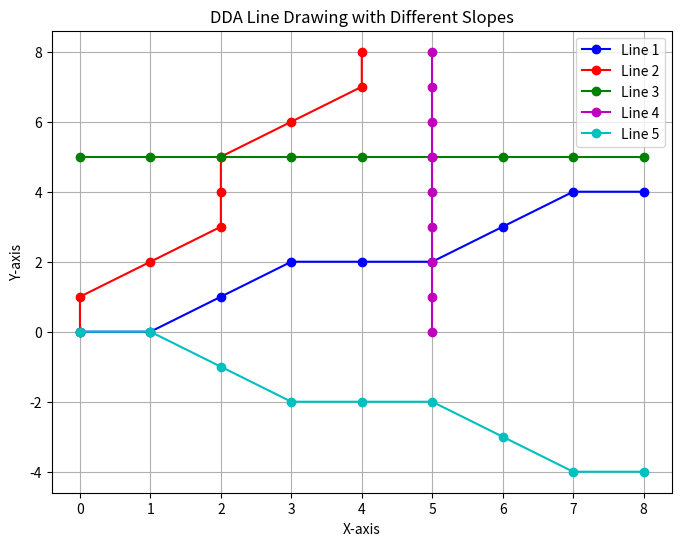

This chart was generated by the following Python code:
#2. Draw lines with different slopes: m < 1, m > 1, horizontal, vertical and negative slope.

import matplotlib.pyplot as plt
def dda(x0, y0, x1, y1):
    x_coords = []
    y_coords = []
    dx = x1 - x0
    dy = y1 - y0
    steps = int(max(abs(dx), abs(dy)))
    x_inc = dx / steps
    y_inc = dy / steps
    x = x0
    y = y0
    for _ in range(steps + 1):
        x_coords.append(round(x))
        y_coords.append(round(y))
        x += x_inc
        y += y_inc
    return x_coords, y_coords
lines = [
    ((0, 0), (8, 4)),   # m < 1
    ((0, 0), (4, 8)),   # m > 1
    ((0, 5), (8, 5)),   # horizontal
    ((5, 0), (5, 8)),   # vertical
    ((0, 0), (8, -4))   # negative slope
]
plt.figure(figsize=(8, 6))
colors = ['b', 'r', 'g', 'm', 'c']
for i, line in enumerate(lines):
    x0, y0 = line[0]
    x1, y1 = line[1]
    x_coords, y_coords = dda(x0, y0, x1, y1)
    plt.plot(x_coords, y_coords, marker='o', color=colors[i], label=f"Line {i+1}")
plt.title("DDA Line Drawing with Different Slopes")
plt.xlabel("X-axis")
plt.ylabel("Y-axis")
plt.legend()
plt.grid(True)
plt.show()